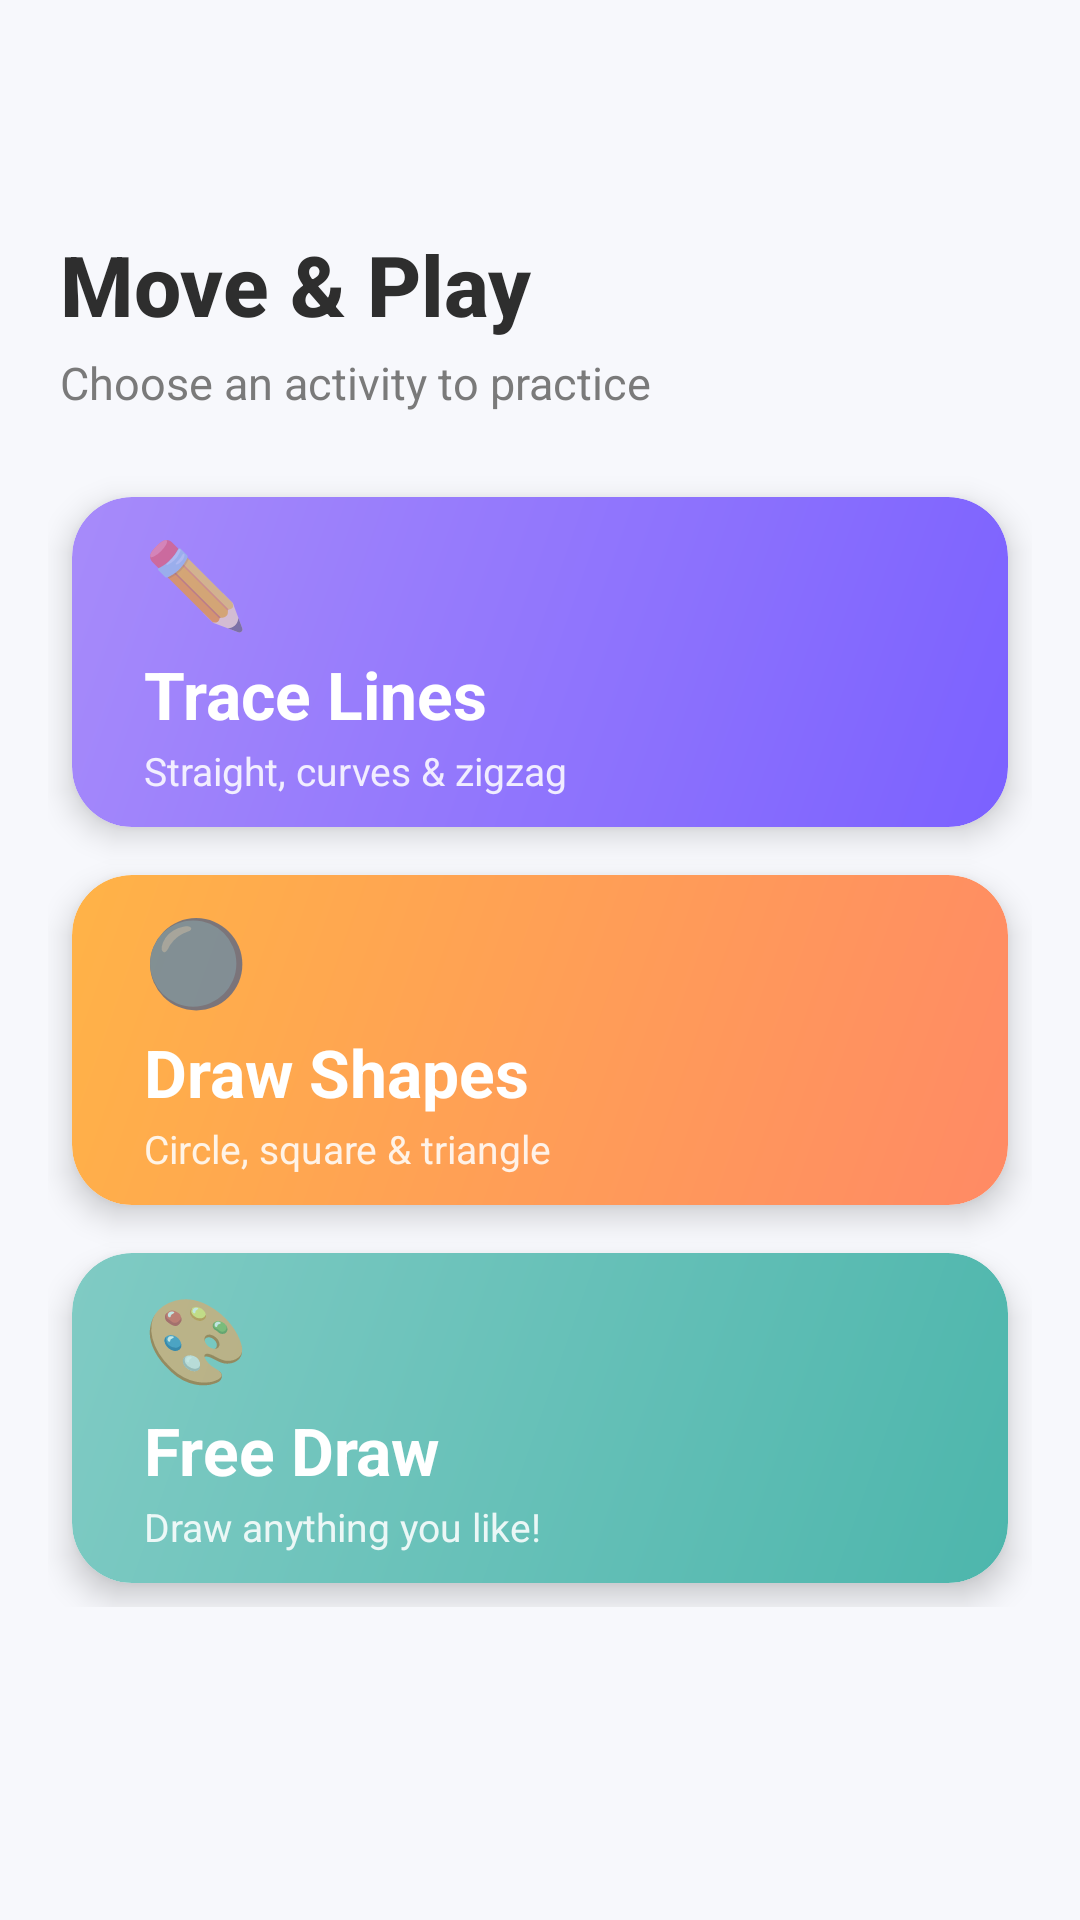

Here is an Android app screen rendered from its layout file. Give the layout XML and the strings, colors and styles it references.
<!-- AndroidManifest.xml: application theme Theme.Grow21 -->
<!-- res/layout/activity_move_play_selection.xml -->
<?xml version="1.0" encoding="utf-8"?>
<androidx.constraintlayout.widget.ConstraintLayout
    android:fitsSystemWindows="true"
    xmlns:android="http://schemas.android.com/apk/res/android"
    xmlns:app="http://schemas.android.com/apk/res-auto"
    android:layout_width="match_parent"
    android:layout_height="match_parent"
    android:background="@color/colorBackground">

    <ImageButton
        android:id="@+id/btn_back"
        android:layout_width="40dp"
        android:layout_height="40dp"
        android:layout_marginStart="16dp"
        android:layout_marginTop="16dp"
        android:src="@drawable/ic_close"
        android:background="?attr/selectableItemBackgroundBorderless"
        android:contentDescription="Back"
        app:layout_constraintTop_toTopOf="parent"
        app:layout_constraintStart_toStartOf="parent" />

    <TextView
        android:id="@+id/tv_title"
        android:layout_width="0dp"
        android:layout_height="wrap_content"
        android:text="Move &amp; Play"
        android:textSize="28sp"
        android:textStyle="bold"
        android:textColor="@color/colorTextDark"
        android:fontFamily="sans-serif-medium"
        android:layout_marginTop="20dp"
        android:layout_marginStart="20dp"
        app:layout_constraintTop_toBottomOf="@id/btn_back"
        app:layout_constraintStart_toStartOf="parent" />

    <TextView
        android:id="@+id/tv_subtitle"
        android:layout_width="0dp"
        android:layout_height="wrap_content"
        android:text="Choose an activity to practice"
        android:textSize="15sp"
        android:textColor="@color/colorTextGrey"
        android:layout_marginTop="4dp"
        android:layout_marginStart="20dp"
        app:layout_constraintTop_toBottomOf="@id/tv_title"
        app:layout_constraintStart_toStartOf="parent" />

    <ScrollView
        android:layout_width="0dp"
        android:layout_height="0dp"
        android:layout_marginTop="20dp"
        android:clipToPadding="false"
        android:paddingBottom="24dp"
        android:overScrollMode="never"
        app:layout_constraintTop_toBottomOf="@id/tv_subtitle"
        app:layout_constraintBottom_toBottomOf="parent"
        app:layout_constraintStart_toStartOf="parent"
        app:layout_constraintEnd_toEndOf="parent">

        <LinearLayout
            android:layout_width="match_parent"
            android:layout_height="wrap_content"
            android:orientation="vertical"
            android:paddingStart="16dp"
            android:paddingEnd="16dp">

            
            <androidx.cardview.widget.CardView
                android:id="@+id/card_trace_lines"
                android:layout_width="match_parent"
                android:layout_height="110dp"
                android:layout_margin="8dp"
                app:cardCornerRadius="20dp"
                app:cardElevation="6dp"
                android:clickable="true"
                android:focusable="true">
                <FrameLayout
                    android:layout_width="match_parent"
                    android:layout_height="match_parent"
                    android:background="@drawable/bg_card_purple_gradient">
                    <LinearLayout
                        android:layout_width="wrap_content"
                        android:layout_height="wrap_content"
                        android:orientation="vertical"
                        android:layout_gravity="center_vertical"
                        android:layout_marginStart="24dp">
                        <TextView
                            android:layout_width="wrap_content"
                            android:layout_height="wrap_content"
                            android:text="✏️"
                            android:textSize="28sp" />
                        <TextView
                            android:layout_width="wrap_content"
                            android:layout_height="wrap_content"
                            android:text="Trace Lines"
                            android:textSize="22sp"
                            android:textStyle="bold"
                            android:textColor="@color/white"
                            android:layout_marginTop="4dp" />
                        <TextView
                            android:layout_width="wrap_content"
                            android:layout_height="wrap_content"
                            android:text="Straight, curves &amp; zigzag"
                            android:textSize="13sp"
                            android:textColor="#DDFFFFFF"
                            android:layout_marginTop="2dp" />
                    </LinearLayout>
                </FrameLayout>
            </androidx.cardview.widget.CardView>

            
            <androidx.cardview.widget.CardView
                android:id="@+id/card_draw_shapes"
                android:layout_width="match_parent"
                android:layout_height="110dp"
                android:layout_margin="8dp"
                app:cardCornerRadius="20dp"
                app:cardElevation="6dp"
                android:clickable="true"
                android:focusable="true">
                <FrameLayout
                    android:layout_width="match_parent"
                    android:layout_height="match_parent"
                    android:background="@drawable/bg_card_orange_gradient">
                    <LinearLayout
                        android:layout_width="wrap_content"
                        android:layout_height="wrap_content"
                        android:orientation="vertical"
                        android:layout_gravity="center_vertical"
                        android:layout_marginStart="24dp">
                        <TextView
                            android:layout_width="wrap_content"
                            android:layout_height="wrap_content"
                            android:text="🔵"
                            android:textSize="28sp" />
                        <TextView
                            android:layout_width="wrap_content"
                            android:layout_height="wrap_content"
                            android:text="Draw Shapes"
                            android:textSize="22sp"
                            android:textStyle="bold"
                            android:textColor="@color/white"
                            android:layout_marginTop="4dp" />
                        <TextView
                            android:layout_width="wrap_content"
                            android:layout_height="wrap_content"
                            android:text="Circle, square &amp; triangle"
                            android:textSize="13sp"
                            android:textColor="#DDFFFFFF"
                            android:layout_marginTop="2dp" />
                    </LinearLayout>
                </FrameLayout>
            </androidx.cardview.widget.CardView>

            
            <androidx.cardview.widget.CardView
                android:id="@+id/card_free_draw"
                android:layout_width="match_parent"
                android:layout_height="110dp"
                android:layout_margin="8dp"
                app:cardCornerRadius="20dp"
                app:cardElevation="6dp"
                android:clickable="true"
                android:focusable="true">
                <FrameLayout
                    android:layout_width="match_parent"
                    android:layout_height="match_parent"
                    android:background="@drawable/bg_card_teal_gradient">
                    <LinearLayout
                        android:layout_width="wrap_content"
                        android:layout_height="wrap_content"
                        android:orientation="vertical"
                        android:layout_gravity="center_vertical"
                        android:layout_marginStart="24dp">
                        <TextView
                            android:layout_width="wrap_content"
                            android:layout_height="wrap_content"
                            android:text="🎨"
                            android:textSize="28sp" />
                        <TextView
                            android:layout_width="wrap_content"
                            android:layout_height="wrap_content"
                            android:text="Free Draw"
                            android:textSize="22sp"
                            android:textStyle="bold"
                            android:textColor="@color/white"
                            android:layout_marginTop="4dp" />
                        <TextView
                            android:layout_width="wrap_content"
                            android:layout_height="wrap_content"
                            android:text="Draw anything you like!"
                            android:textSize="13sp"
                            android:textColor="#DDFFFFFF"
                            android:layout_marginTop="2dp" />
                    </LinearLayout>
                </FrameLayout>
            </androidx.cardview.widget.CardView>

        </LinearLayout>
    </ScrollView>

</androidx.constraintlayout.widget.ConstraintLayout>
<!-- resources referenced by this layout -->
<resources>
  <color name="colorBackground">#F7F8FC</color>
  <color name="colorTextDark">#2E2E2E</color>
  <color name="colorTextGrey">#7A7A7A</color>
  <color name="white">#FFFFFFFF</color>
  <!-- drawable bg_card_orange_gradient (drawable) -->
  <?xml version="1.0" encoding="utf-8"?>
  <shape xmlns:android="http://schemas.android.com/apk/res/android"
      android:shape="rectangle">
      <gradient
          android:startColor="@color/colorGradientOrangeStart"
          android:endColor="@color/colorGradientOrangeEnd"
          android:angle="135" />
      <corners android:radius="20dp" />
  </shape>
  <!-- drawable bg_card_purple_gradient (drawable) -->
  <?xml version="1.0" encoding="utf-8"?>
  <shape xmlns:android="http://schemas.android.com/apk/res/android"
      android:shape="rectangle">
      <gradient
          android:startColor="@color/colorGradientPurpleStart"
          android:endColor="@color/colorGradientPurpleEnd"
          android:angle="135" />
      <corners android:radius="20dp" />
  </shape>
  <!-- drawable bg_card_teal_gradient (drawable) -->
  <?xml version="1.0" encoding="utf-8"?>
  <shape xmlns:android="http://schemas.android.com/apk/res/android"
      android:shape="rectangle">
      <gradient
          android:startColor="@color/colorGradientTealStart"
          android:endColor="@color/colorGradientTealEnd"
          android:angle="135" />
      <corners android:radius="20dp" />
  </shape>
  <style name="Theme.Grow21" parent="Base.Theme.Grow21" />
  <color name="colorGradientOrangeStart">#FF8A65</color>
  <color name="colorGradientOrangeEnd">#FFB347</color>
  <color name="colorGradientPurpleStart">#7B61FF</color>
  <color name="colorGradientPurpleEnd">#A78BFA</color>
  <color name="colorGradientTealStart">#4DB6AC</color>
  <color name="colorGradientTealEnd">#80CBC4</color>
  <style name="Base.Theme.Grow21" parent="Theme.MaterialComponents.DayNight.NoActionBar">
          <item name="colorPrimary">@color/colorPrimary</item>
          <item name="colorPrimaryDark">@color/colorPrimaryDark</item>
          <item name="colorAccent">@color/colorAccent</item>
          
          <item name="android:statusBarColor">@android:color/transparent</item>
          <item name="android:windowLightStatusBar">true</item>
      </style>
  <color name="colorPrimary">#7B61FF</color>
  <color name="colorPrimaryDark">#5A3FD6</color>
  <color name="colorAccent">#4DB6AC</color>
</resources>
